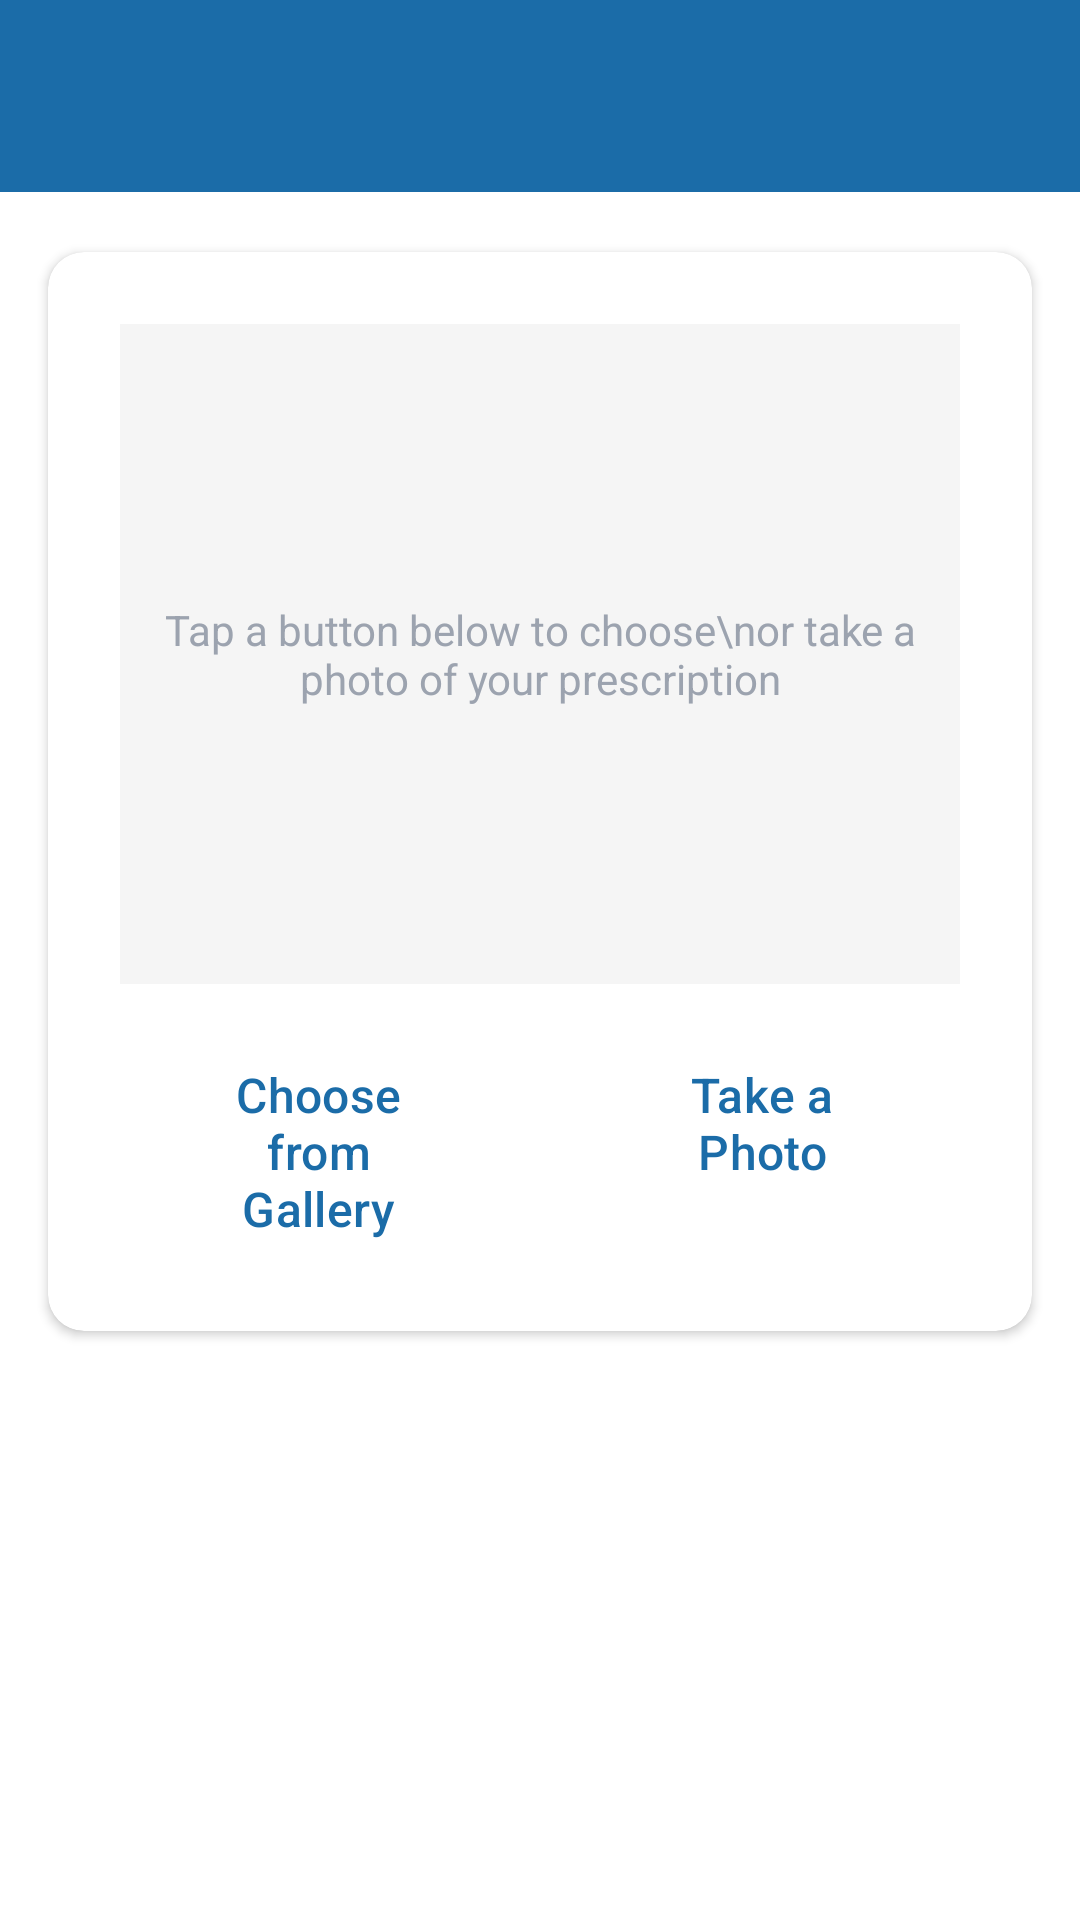

Write the Android layout XML for this screen, with the resource values it uses.
<!-- AndroidManifest.xml: application theme Theme.MediGo -->
<!-- res/layout/activity_prescription_upload.xml -->
<?xml version="1.0" encoding="utf-8"?>
<ScrollView
    xmlns:android="http://schemas.android.com/apk/res/android"
    xmlns:app="http://schemas.android.com/apk/res-auto"
    android:id="@+id/prescriptionRoot"
    android:layout_width="match_parent"
    android:layout_height="match_parent"
    android:background="@color/background_secondary">

    <androidx.constraintlayout.widget.ConstraintLayout
        android:layout_width="match_parent"
        android:layout_height="wrap_content"
        android:paddingBottom="24dp">

        <androidx.appcompat.widget.Toolbar
            android:id="@+id/toolbar"
            android:layout_width="0dp"
            android:layout_height="?attr/actionBarSize"
            android:background="@color/medigo_primary"
            app:layout_constraintEnd_toEndOf="parent"
            app:layout_constraintStart_toStartOf="parent"
            app:layout_constraintTop_toTopOf="parent"
            app:titleTextColor="@color/white" />

        <androidx.cardview.widget.CardView
            android:id="@+id/cardUpload"
            android:layout_width="0dp"
            android:layout_height="wrap_content"
            android:layout_marginHorizontal="16dp"
            android:layout_marginTop="20dp"
            app:cardCornerRadius="12dp"
            app:cardElevation="2dp"
            app:layout_constraintEnd_toEndOf="parent"
            app:layout_constraintStart_toStartOf="parent"
            app:layout_constraintTop_toBottomOf="@id/toolbar">

            <LinearLayout
                android:layout_width="match_parent"
                android:layout_height="wrap_content"
                android:gravity="center"
                android:orientation="vertical"
                android:padding="24dp">

                
                <FrameLayout
                    android:layout_width="match_parent"
                    android:layout_height="220dp">

                    <TextView
                        android:id="@+id/tvUploadHint"
                        android:layout_width="match_parent"
                        android:layout_height="match_parent"
                        android:background="@color/grey_100"
                        android:gravity="center"
                        android:text="Tap a button below to choose\nor take a photo of your prescription"
                        android:textColor="@color/text_hint"
                        android:textSize="14sp" />

                    <ImageView
                        android:id="@+id/ivPrescriptionPreview"
                        android:layout_width="match_parent"
                        android:layout_height="match_parent"
                        android:contentDescription="Prescription preview"
                        android:scaleType="centerCrop"
                        android:visibility="gone" />

                </FrameLayout>

                <LinearLayout
                    android:layout_width="match_parent"
                    android:layout_height="wrap_content"
                    android:layout_marginTop="20dp"
                    android:orientation="horizontal">

                    <Button
                        android:id="@+id/btnChooseFromGallery"
                        style="@style/MediGoButtonOutlined"
                        android:layout_width="0dp"
                        android:layout_height="wrap_content"
                        android:layout_marginEnd="8dp"
                        android:layout_weight="1"
                        android:text="@string/btn_choose_gallery" />

                    <Button
                        android:id="@+id/btnTakePhoto"
                        style="@style/MediGoButtonOutlined"
                        android:layout_width="0dp"
                        android:layout_height="wrap_content"
                        android:layout_marginStart="8dp"
                        android:layout_weight="1"
                        android:text="@string/btn_take_photo" />

                </LinearLayout>

            </LinearLayout>

        </androidx.cardview.widget.CardView>

        <Button
            android:id="@+id/btnUpload"
            style="@style/MediGoButton"
            android:layout_width="0dp"
            android:layout_height="wrap_content"
            android:layout_marginHorizontal="16dp"
            android:layout_marginTop="20dp"
            android:enabled="false"
            android:text="@string/btn_upload_prescription"
            app:layout_constraintEnd_toEndOf="parent"
            app:layout_constraintStart_toStartOf="parent"
            app:layout_constraintTop_toBottomOf="@id/cardUpload" />

        <ProgressBar
            android:id="@+id/progressBar"
            android:layout_width="wrap_content"
            android:layout_height="wrap_content"
            android:layout_marginTop="16dp"
            android:indeterminateTint="@color/medigo_primary"
            android:visibility="gone"
            app:layout_constraintEnd_toEndOf="parent"
            app:layout_constraintStart_toStartOf="parent"
            app:layout_constraintTop_toBottomOf="@id/btnUpload" />

    </androidx.constraintlayout.widget.ConstraintLayout>

</ScrollView>
<!-- resources referenced by this layout -->
<resources>
  <color name="background_secondary">#FFFFFF</color>
  <color name="grey_100">#F5F5F5</color>
  <color name="medigo_primary">#1B6CA8</color>
  <color name="text_hint">#9CA3AF</color>
  <color name="white">#FFFFFFFF</color>
  <string name="btn_choose_gallery">Choose from Gallery</string>
  <string name="btn_take_photo">Take a Photo</string>
  <string name="btn_upload_prescription">Upload Prescription</string>
  <style name="MediGoButton" parent="Widget.Material3.Button">
          <item name="android:textColor">@color/white</item>
          <item name="backgroundTint">@color/medigo_primary</item>
          <item name="cornerRadius">12dp</item>
          <item name="android:textSize">16sp</item>
          <item name="android:paddingTop">14dp</item>
          <item name="android:paddingBottom">14dp</item>
          <item name="android:textAllCaps">false</item>
      </style>
  <style name="MediGoButtonOutlined" parent="Widget.Material3.Button.OutlinedButton">
          <item name="android:textColor">@color/medigo_primary</item>
          <item name="strokeColor">@color/medigo_primary</item>
          <item name="cornerRadius">12dp</item>
          <item name="android:textSize">16sp</item>
          <item name="android:textAllCaps">false</item>
      </style>
  <style name="Theme.MediGo" parent="Theme.Material3.Light.NoActionBar">
          <item name="colorPrimary">@color/medigo_primary</item>
          <item name="colorPrimaryDark">@color/medigo_primary_dark</item>
          <item name="colorOnPrimary">@color/white</item>
          <item name="colorSecondary">@color/medigo_secondary</item>
          <item name="colorOnSecondary">@color/white</item>
          <item name="android:statusBarColor">@color/medigo_primary</item>
          <item name="android:windowBackground">@color/background_primary</item>
      </style>
  <color name="medigo_primary_dark">#154F7A</color>
  <color name="medigo_secondary">#29B6B6</color>
  <color name="background_primary">#F5F7FA</color>
</resources>
